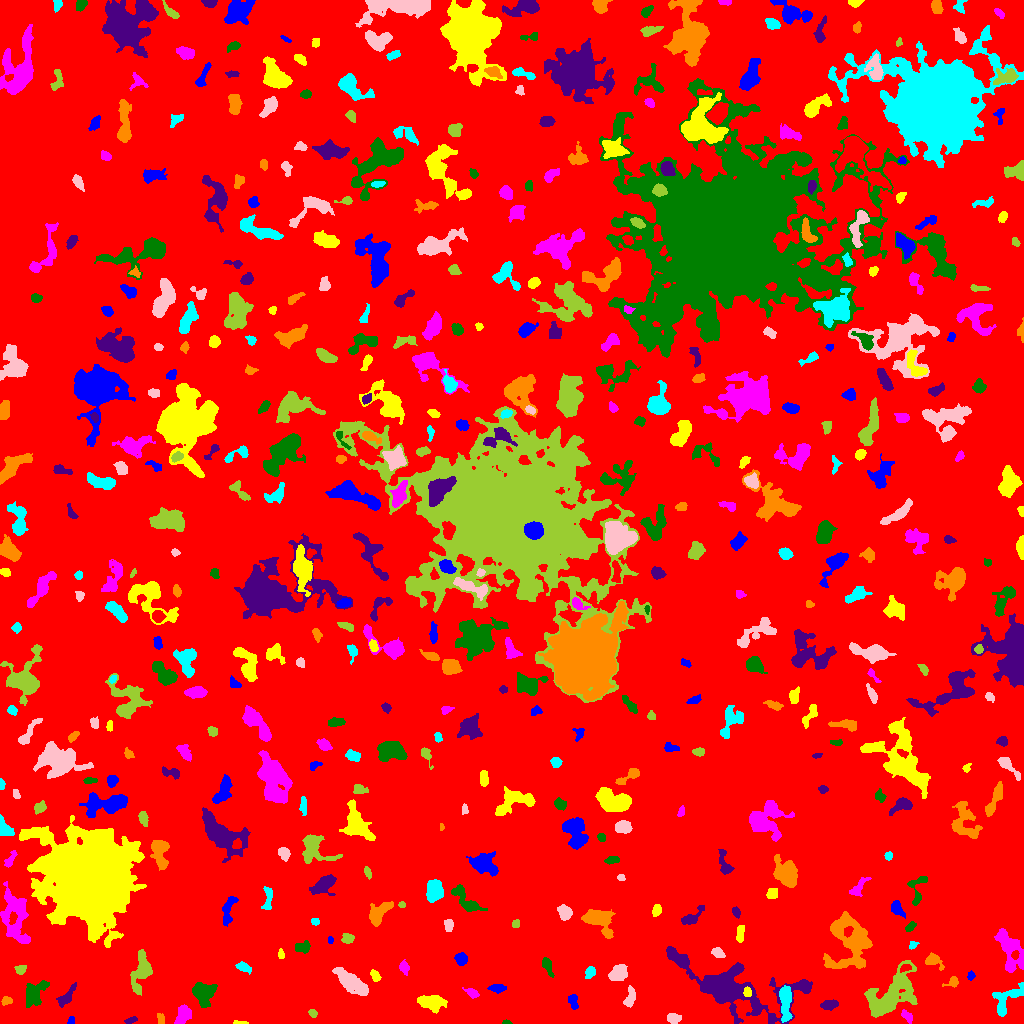

The file beside this chart, header and first rows:
ID, X, Y, A, B, theta, total_flux, mu_max, mu_median, mu_mean, R_fwhm, R_e, R10, R90, x_start, x_end, y_start, y_end, area, greylevel
0, 515, 516, 305.1, 294.9, 0.6537, 1866573, 14.0, 2.0, 2.311, 90.82, 236.6, 87.76, 379.8, 0, 1023, 0, 1023, 807609, 2.311
1, 70.99, 2.568, 2.06, 1.526, 1.235, 95.0, 4.0, 2.0, 1.792, 3.09, 2.185, 0.7979, 3.478, 67, 74, 0, 7, 53, 7.792
2, 241, 0.6822, 3.924, 0.7721, -0.06084, 129.0, 6.0, 2.0, 2.633, 2.706, 1.954, 0.7979, 3.241, 233, 248, 0, 3, 49, 7.633
3, 907.3, 7.054, 3.906, 2.053, -0.8328, 261.0, 4.0, 2.0, 2.439, 5.382, 3.478, 1.382, 5.202, 901, 912, 0, 14, 107, 7.439
4, 506.4, 1.227, 2.11, 1.055, 0.01857, 66.0, 3.0, 2.0, 1.784, 2.706, 1.871, 0.7979, 2.877, 502, 512, 0, 4, 37, 9.784
5, 130.9, 3.33, 3.393, 1.394, 0.2948, 264.0, 6.0, 4.0, 3.616, 4.184, 2.764, 1.128, 4.222, 124, 137, 0, 7, 73, 8.616
6, 160.4, 4.541, 2.984, 1.763, -1.359, 170.0, 4.0, 2.0, 2.208, 4.334, 2.932, 1.262, 4.26, 157, 164, 0, 10, 77, 7.208
7, 785.4, 22.83, 9.303, 2.67, -1.559, 1636, 12.0, 4.0, 4.544, 5.642, 5.499, 2.034, 9.045, 779, 792, 1, 38, 360, 11.54
8, 673.6, 5.129, 3.077, 2.176, -0.1004, 510.0, 9.0, 3.0, 3.835, 3.989, 3.29, 1.262, 5.293, 667, 681, 0, 10, 133, 8.835
9, 312.7, 10.34, 2.157, 1.627, -0.8228, 156.0, 6.0, 2.0, 2.364, 2.932, 2.326, 0.7979, 3.827, 308, 317, 6, 14, 66, 9.364
10, 592.1, 15.11, 2.652, 2.166, -0.1491, 349.0, 8.0, 3.0, 3.455, 3.989, 3.09, 1.128, 4.82, 587, 598, 11, 21, 101, 8.455
11, 572.8, 22.94, 3.387, 2.215, -1.29, 381.0, 8.0, 2.5, 3.024, 3.7, 3.141, 1.262, 5.232, 568, 578, 14, 29, 126, 8.024
12, 431, 20.92, 6.155, 3.243, -0.1278, 1098, 8.0, 3.0, 3.025, 6.408, 5.441, 2.185, 8.885, 417, 447, 10, 28, 363, 8.025
13, 182.8, 8.44, 5.194, 3.136, 1.12, 922.0, 8.0, 4.0, 3.842, 6.628, 4.983, 2.034, 7.506, 174, 191, 0, 19, 240, 8.842
14, 203.4, 31.01, 5.507, 5.414, -0.4002, 1919, 11.0, 4.0, 4.537, 6.699, 6.308, 2.523, 10.05, 192, 217, 16, 41, 423, 8.537
15, 829, 18.8, 3.713, 2.279, 0.1525, 525.0, 7.0, 3.0, 3.409, 4.754, 3.742, 1.493, 5.863, 820, 838, 13, 24, 154, 8.409
16, 6.526, 22.83, 2.559, 1.945, 0.152, 211.0, 5.0, 2.0, 2.512, 3.613, 2.877, 1.128, 4.406, 1, 12, 18, 27, 84, 8.512
17, 1007, 24.38, 10.58, 5.115, 0.8108, 923.0, 6.0, 2.0, 2.262, 6.604, 6.103, 2.326, 9.788, 992, 1023, 7, 41, 408, 8.262
18, 630.1, 25.73, 5.332, 2.36, 1.383, 366.0, 5.0, 2.0, 2.14, 4.184, 4.184, 1.596, 6.507, 623, 635, 16, 38, 171, 7.14
19, 141.6, 52.09, 10.49, 3.919, 1.381, 1544, 12.0, 3.0, 3.126, 4.37, 6.232, 2.185, 10.33, 130, 152, 28, 74, 494, 8.126
20, 103, 40.83, 8.422, 2.795, -1.05, 654.0, 7.0, 2.0, 2.353, 4.549, 4.853, 1.871, 7.899, 93, 117, 29, 63, 278, 7.353
21, 496.9, 35.44, 4.222, 1.824, 0.003086, 366.0, 6.0, 3.0, 2.815, 4.787, 3.523, 1.382, 5.499, 487, 506, 30, 39, 130, 8.815
22, 747.3, 31.08, 2.305, 1.847, -1.272, 270.0, 9.0, 3.0, 3.553, 2.764, 2.585, 0.9772, 4.068, 743, 751, 27, 37, 76, 16.55
23, 471.7, 30.42, 3.786, 1.877, -0.539, 173.0, 4.0, 1.0, 1.573, 4.029, 3.241, 1.262, 5.171, 462, 479, 25, 36, 110, 6.573
24, 34.17, 30.29, 7.39, 4.508, 0.9669, 1014, 6.0, 3.0, 2.561, 8.156, 6.457, 2.459, 9.707, 26, 49, 16, 43, 396, 7.561
25, 66.02, 26.24, 6.887, 2.319, 0.9001, 377.0, 4.0, 2.0, 1.848, 6.257, 4.549, 1.693, 7.114, 56, 76, 16, 41, 204, 6.848
26, 952.8, 41.64, 3.382, 2.359, 0.5562, 210.0, 5.0, 2.0, 2.019, 3.338, 3.038, 1.128, 5.015, 942, 958, 36, 47, 104, 7.019
27, 243.6, 56.57, 3.443, 1.91, -0.5473, 262.0, 5.0, 2.0, 2.063, 3.742, 3.141, 1.262, 5.14, 235, 251, 49, 62, 127, 8.063
28, 350.6, 41.46, 8.947, 3.583, -0.6371, 2785, 16.0, 4.0, 5.177, 5.781, 6.433, 2.394, 11.17, 332, 368, 28, 56, 538, 9.177
29, 890.2, 27.59, 15.83, 7.747, 0.8118, 6555, 21.0, 4.0, 5.109, 6.232, 9.997, 3.338, 17.34, 864, 917, 6, 63, 1283, 9.109
30, 905.3, 55.5, 2.731, 1.649, 0.2035, 302.0, 9.0, 4.0, 3.872, 2.985, 2.646, 0.9772, 4.222, 900, 911, 51, 59, 78, 14.87
31, 970.7, 47.83, 1.65, 1.546, 0.864, 77.0, 3.0, 1.0, 1.242, 2.764, 2.034, 0.7979, 3.241, 967, 975, 43, 53, 62, 7.242
32, 375.3, 47.43, 2.433, 1.774, -0.9209, 206.0, 6.0, 2.0, 2.102, 3.432, 2.646, 0.9772, 4.146, 370, 381, 42, 54, 98, 9.102
33, 403.8, 55.82, 3.241, 2.155, -1.308, 244.0, 5.0, 2.0, 2.159, 3.568, 3.241, 1.262, 5.14, 399, 409, 48, 64, 113, 8.159
34, 547.8, 57.36, 5.29, 2.036, -1.192, 236.0, 4.0, 1.0, 1.616, 4.687, 3.785, 1.382, 6.103, 542, 554, 46, 66, 146, 6.616
35, 736.6, 34.65, 29.9, 11.42, -0.2029, 11644, 19.0, 4.0, 4.876, 8.292, 13.7, 4.618, 23.53, 666, 812, 0, 77, 2388, 8.876
36, 849, 82.92, 14.52, 11.21, 1.472, 6294, 17.0, 4.0, 4.704, 6.383, 10.97, 3.742, 17.83, 823, 872, 55, 112, 1338, 9.704
37, 589.8, 50.85, 2.719, 2.153, 1.087, 399.0, 8.0, 3.0, 3.562, 4.146, 3.09, 1.128, 4.886, 585, 595, 45, 57, 112, 10.56
38, 618.5, 49.91, 4.019, 3.141, 0.5246, 1061, 12.0, 3.0, 4.05, 4.983, 4.37, 1.693, 7.269, 608, 627, 43, 59, 262, 9.05
39, 20.37, 53.26, 2.292, 1.92, 0.1692, 168.0, 5.0, 1.0, 1.75, 3.038, 2.523, 0.9772, 4.26, 14, 26, 49, 58, 96, 9.75
40, 181.5, 59.82, 7.91, 5.165, 0.3943, 3132, 12.0, 4.5, 5.003, 8.704, 7.695, 2.985, 12.23, 164, 198, 45, 71, 626, 9.003
41, 461.1, 64.16, 2.909, 2.71, -0.9352, 426.0, 8.0, 3.0, 3.0, 4.029, 3.523, 1.262, 5.67, 454, 467, 58, 71, 142, 8.0
42, 281, 69.62, 2.137, 1.285, -1.336, 105.0, 4.0, 2.0, 1.75, 3.141, 2.111, 0.7979, 3.241, 278, 284, 65, 75, 60, 8.75
43, 1010, 73.32, 12.22, 5.289, -1.164, 2375, 9.0, 3.0, 3.694, 8.777, 7.818, 3.141, 12.21, 994, 1023, 51, 95, 643, 9.694
44, 302.4, 76.27, 4.031, 2.568, 0.2418, 385.0, 5.0, 3.0, 2.516, 5.171, 4.107, 1.693, 6.05, 295, 310, 70, 83, 153, 7.516
45, 678.6, 64.62, 6.4, 1.927, -0.6035, 535.0, 7.0, 3.0, 2.923, 4.514, 4.222, 1.693, 6.507, 668, 687, 56, 74, 183, 10.92
46, 933, 63.14, 4.403, 2.872, -0.5045, 812.0, 12.0, 4.0, 4.511, 4.222, 3.785, 1.493, 6.308, 925, 944, 53, 71, 180, 9.511
47, 912.9, 78.14, 2.529, 1.628, 0.7116, 139.0, 5.0, 2.0, 2.242, 2.932, 2.394, 0.7979, 3.742, 909, 919, 74, 82, 62, 8.242
48, 718, 70.63, 3.293, 2.029, -0.5104, 317.0, 6.0, 3.0, 2.733, 4.442, 3.29, 1.262, 5.14, 711, 725, 66, 76, 116, 8.733
49, 347.3, 84.85, 2.757, 2.351, -0.1331, 269.0, 5.0, 2.0, 2.339, 3.989, 3.192, 1.262, 5.015, 341, 354, 80, 90, 115, 8.339
50, 51.58, 85.1, 7.801, 1.941, -0.1112, 575.0, 7.0, 2.0, 2.919, 4.406, 4.26, 1.596, 6.933, 38, 70, 81, 91, 197, 8.919
51, 330.4, 83.5, 1.648, 1.303, -1.571, 60.0, 3.0, 1.0, 1.463, 2.523, 1.871, 0.5642, 2.932, 328, 333, 80, 87, 41, 7.463
52, 740.2, 89.67, 4.708, 1.69, 1.513, 378.0, 5.0, 3.0, 2.953, 5.078, 3.613, 1.493, 5.412, 736, 744, 81, 98, 128, 7.953
53, 12.32, 92.48, 3.042, 1.696, 0.836, 202.0, 6.0, 3.0, 2.693, 3.478, 2.646, 0.9772, 4.146, 8, 18, 88, 99, 75, 12.69
54, 910.4, 96.58, 2.974, 1.625, 0.7683, 168.0, 4.0, 2.0, 1.976, 4.029, 2.764, 1.128, 4.442, 905, 916, 92, 102, 85, 8.976
55, 691.5, 105.6, 6.619, 2.554, 0.6552, 621.0, 8.0, 2.0, 3.0, 4.72, 4.222, 1.596, 6.933, 681, 704, 99, 118, 207, 8.0
56, 378.4, 110.1, 7.338, 3.54, 0.7902, 1268, 12.0, 3.0, 3.654, 4.82, 5.293, 1.871, 8.74, 369, 393, 97, 122, 347, 8.654
57, 315.1, 101.8, 2.081, 1.74, -0.05903, 152.0, 4.0, 3.0, 2.576, 3.909, 2.523, 0.9772, 3.742, 311, 319, 98, 105, 59, 7.576
58, 448.6, 98.29, 3.161, 2.307, -1.515, 369.0, 6.0, 4.0, 3.449, 4.983, 3.478, 1.382, 5.171, 444, 453, 92, 104, 107, 7.449
59, 515.6, 99.55, 2.016, 1.9, 0.5572, 129.0, 4.0, 2.0, 2.048, 3.742, 2.523, 0.9772, 3.909, 512, 519, 96, 104, 63, 7.048
... 468 more rows
